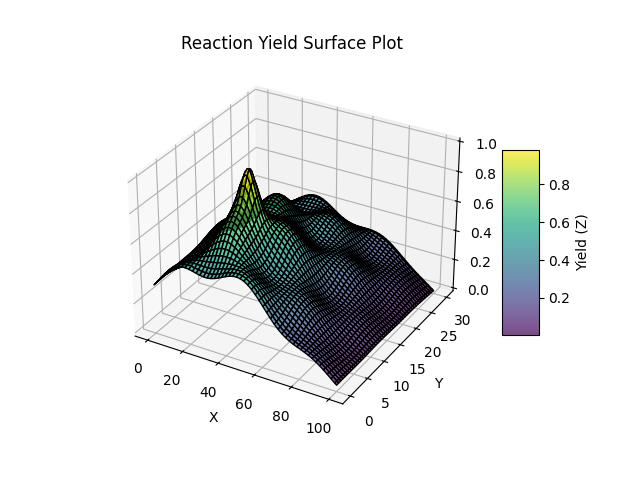

The table this chart was drawn from, first rows:
X, Y, Z
0.0, 0.0, 0.3108
1.01, 0.0, 0.3263
2.02, 0.0, 0.342
3.03, 0.0, 0.3576
4.04, 0.0, 0.3731
5.051, 0.0, 0.3883
6.061, 0.0, 0.4029
7.071, 0.0, 0.4168
8.081, 0.0, 0.4299
9.091, 0.0, 0.4419
10.1, 0.0, 0.4527
11.11, 0.0, 0.4623
12.12, 0.0, 0.4706
13.13, 0.0, 0.4775
14.14, 0.0, 0.4829
15.15, 0.0, 0.4869
16.16, 0.0, 0.4896
17.17, 0.0, 0.491
18.18, 0.0, 0.4912
19.19, 0.0, 0.4903
20.2, 0.0, 0.4886
21.21, 0.0, 0.4862
22.22, 0.0, 0.4834
23.23, 0.0, 0.4803
24.24, 0.0, 0.4771
25.25, 0.0, 0.4741
26.26, 0.0, 0.4715
27.27, 0.0, 0.4695
28.28, 0.0, 0.4682
29.29, 0.0, 0.4677
30.3, 0.0, 0.4682
31.31, 0.0, 0.4696
32.32, 0.0, 0.472
33.33, 0.0, 0.4754
34.34, 0.0, 0.4795
35.35, 0.0, 0.4844
36.36, 0.0, 0.4898
37.37, 0.0, 0.4956
38.38, 0.0, 0.5016
39.39, 0.0, 0.5077
40.4, 0.0, 0.5135
41.41, 0.0, 0.519
42.42, 0.0, 0.5238
43.43, 0.0, 0.5278
44.44, 0.0, 0.5308
45.45, 0.0, 0.5327
46.46, 0.0, 0.5332
47.47, 0.0, 0.5322
48.48, 0.0, 0.5297
49.49, 0.0, 0.5256
50.51, 0.0, 0.52
51.52, 0.0, 0.5127
52.53, 0.0, 0.5039
53.54, 0.0, 0.4936
54.55, 0.0, 0.4819
55.56, 0.0, 0.4691
56.57, 0.0, 0.4551
57.58, 0.0, 0.4403
58.59, 0.0, 0.4248
59.6, 0.0, 0.4088
... 9,940 more rows
